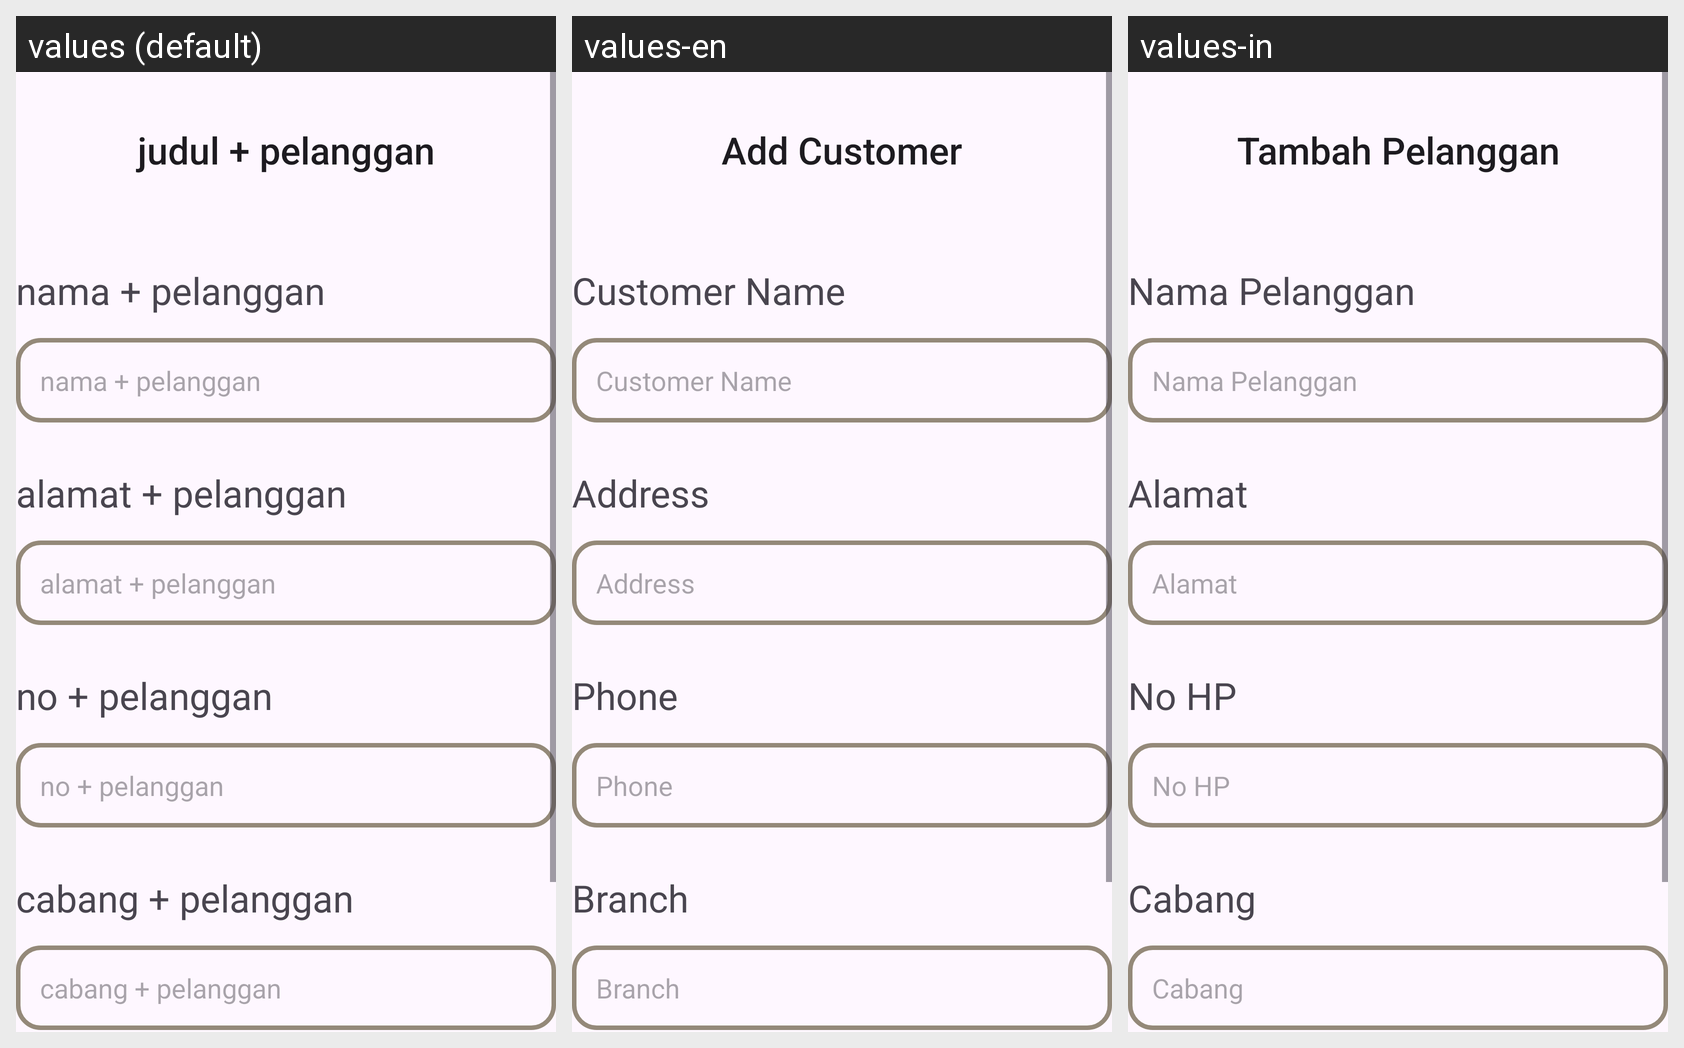

Translations of the strings shown on this Android screen, per locale in the grid:
Android screen res/layout/activity_tambah_pelanggan.xml rendered under 3 locales, left to right: values (default), values-en, values-in. Device: Nexus 5 (rendered at 1080×1920; each locale shown at half size, 540×960, under a caption strip naming it); theme Theme.Laundryy.
Strings drawn on this screen, with the default value and each locale's value (text and hints the layout hard-codes, and strings that could not be matched under every locale, appear in the picture but are not listed):

judulPelanggan
  values: judul + pelanggan
  values-en: Add Customer
  values-in: Tambah Pelanggan

NamaPelanggan
  values: nama + pelanggan
  values-en: Customer Name
  values-in: Nama Pelanggan

alamatPelanggan
  values: alamat + pelanggan
  values-en: Address
  values-in: Alamat

noPelanggan
  values: no + pelanggan
  values-en: Phone
  values-in: No HP

cabangPelanggan
  values: cabang + pelanggan
  values-en: Branch
  values-in: Cabang
